Photos from the image-classification dataset "processed" in the GitHub repository Idinmaster/Brain-Tumor-Classification-. Its 4 classes are: glioma, meningioma, no tumor, pituitary tumor.

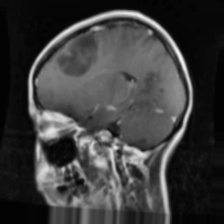
Label: glioma

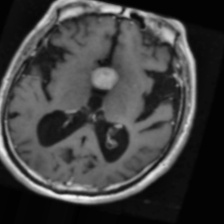
Label: pituitary tumor

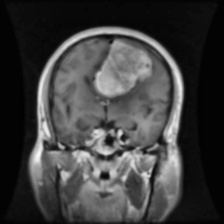
Label: meningioma

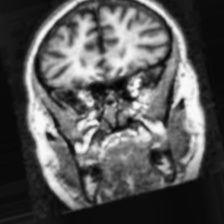
Label: no tumor

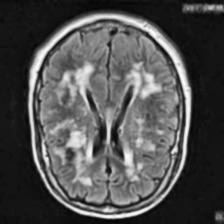
Label: no tumor

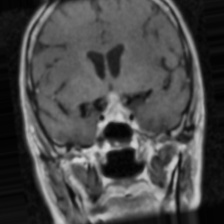
Label: pituitary tumor
